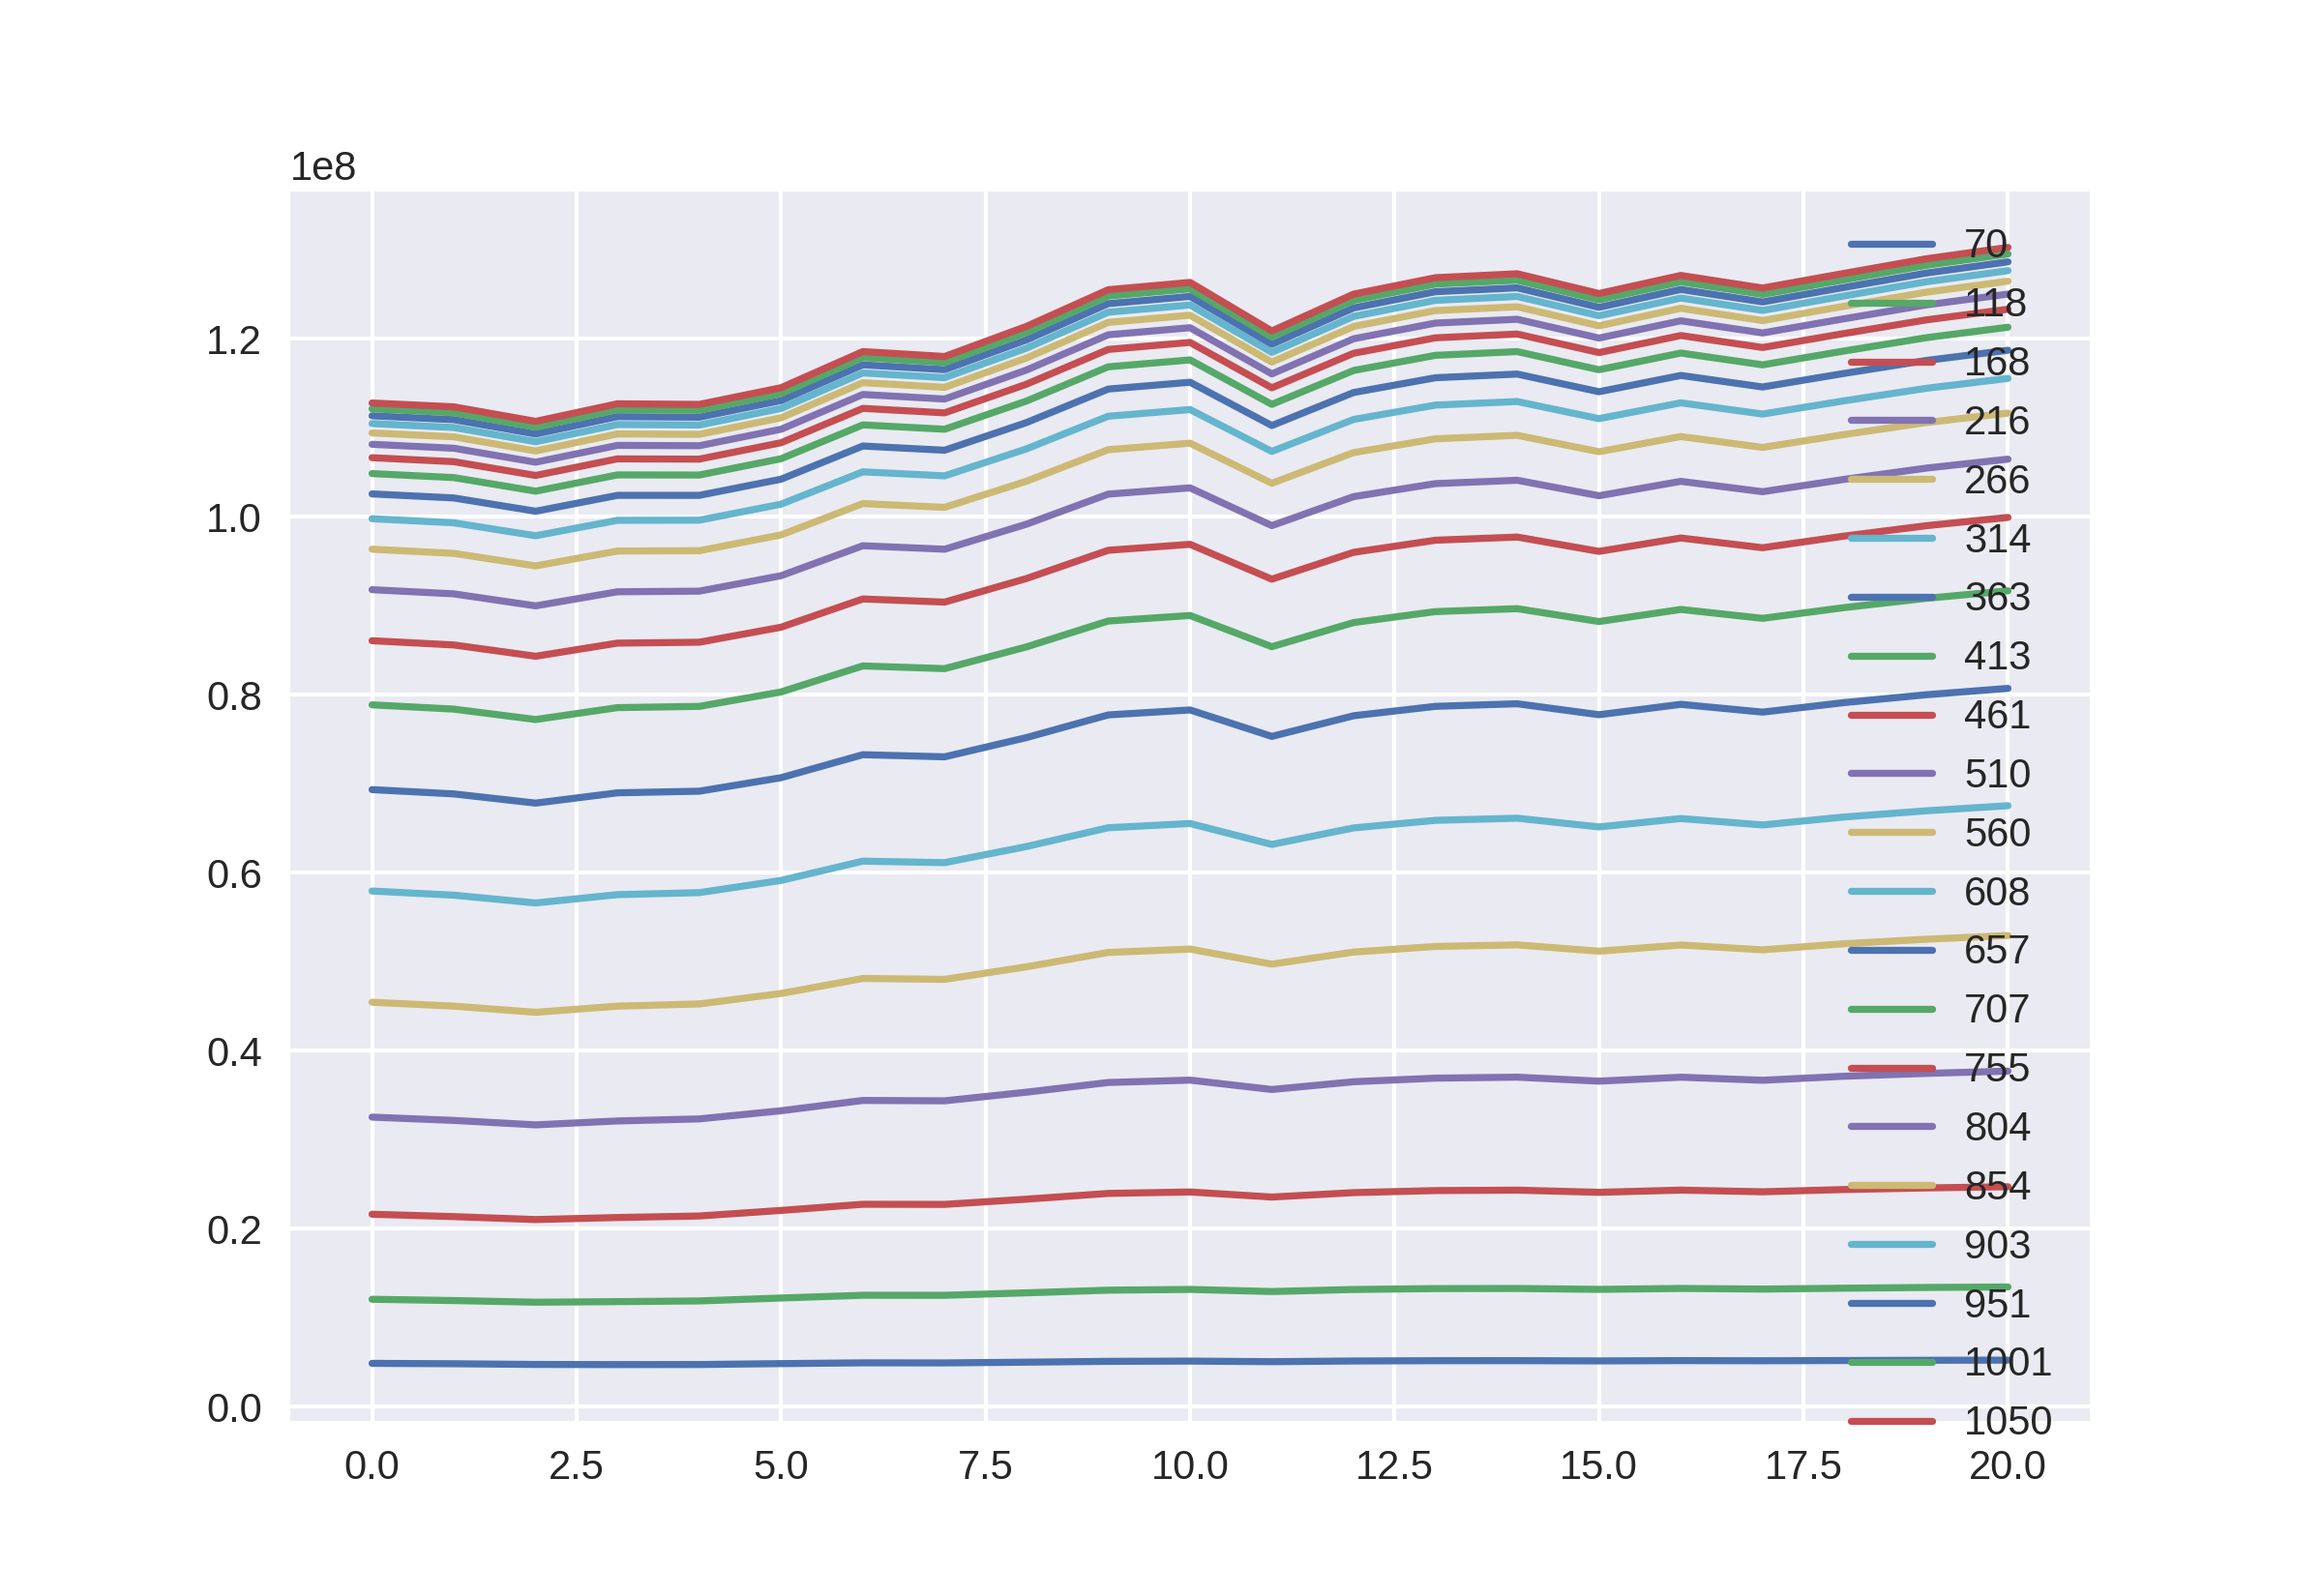

The data file committed next to this chart (first rows):
4865915, 12066189, 21622023, 32532329, 45440386, 57939696, 69332422, 78857239, 86063129, 91798180, 96344187, 99772077, 102559347, 104842442, 106627884, 108133314, 109410333, 110462657, 111334623, 112117593, 112774007
4821403, 11922531, 21353873, 32162745, 45002806, 57470818, 68850266, 78376872, 85586500, 91327305, 95878482, 99311792, 102104113, 104391905, 106180466, 107689170, 108970164, 110021963, 110899992, 111681425, 112340932
4743721, 11736103, 21023521, 31663579, 44310691, 56596657, 67816485, 77209243, 84319954, 89980409, 94469966, 97858348, 100611535, 102867850, 104633652, 106122112, 107385015, 108422776, 109288492, 110059732, 110710126
4727867, 11802099, 21253353, 32102425, 45002818, 57533998, 68971480, 78545428, 85793341, 91563048, 96138875, 99590067, 102396049, 104695228, 106495144, 108011298, 109296554, 110354411, 111236594, 112022853, 112685878
4735939, 11879333, 21423445, 32332153, 45248273, 57756303, 69153904, 78684798, 85892984, 91631506, 96178372, 99606776, 102395475, 104680396, 106466799, 107973097, 109249453, 110299267, 111177056, 111954216, 112615559
4836615, 12206567, 22047543, 33247907, 46425389, 59128865, 70672366, 80305432, 87581501, 93367386, 97951541, 101403988, 104212155, 106511186, 108308937, 109823303, 111108518, 112165302, 113046040, 113829484, 114492618
4923529, 12516937, 22738829, 34407029, 48111953, 61296047, 73256482, 83228702, 90755244, 96736863, 101471853, 105039817, 107939507, 110314263, 112169519, 113734041, 115060333, 116151731, 117060044, 117869693, 118551952
4917097, 12512331, 22727957, 34365697, 48012196, 61127634, 73017863, 82925789, 90402188, 96342281, 101046608, 104588192, 107466282, 109824942, 111666259, 113218928, 114534626, 115618318, 116519570, 117323417, 117999930
4998371, 12788047, 23312675, 35333251, 49419877, 62935845, 75177035, 85367781, 93049723, 99155339, 103983219, 107619107, 110573465, 112992699, 114882983, 116475073, 117825671, 118936767, 119860261, 120686410, 121379961
5091995, 13088319, 23959287, 36424081, 51036572, 65048165, 77725173, 88275552, 96223629, 102535842, 107527261, 111286683, 114339122, 116837642, 118791480, 120436915, 121830466, 122978033, 123933700, 124784445, 125503006
5120441, 13172163, 24123729, 36689419, 51415244, 65524328, 78284854, 88898011, 96893548, 103239264, 108258765, 112036983, 115107134, 117617662, 119580435, 121233968, 122635498, 123788414, 124747264, 125602646, 126323811
5054027, 12935045, 23552623, 35637691, 49721342, 63171763, 75311554, 85388920, 92977263, 98994161, 103753282, 107333759, 110242041, 112619789, 114479148, 116044086, 117371603, 118461693, 119371889, 120180915, 120863785
5131919, 13164773, 24048677, 36507741, 51080750, 65029672, 77632888, 88106431, 95995750, 102253744, 107203125, 110927261, 113952495, 116428170, 118363250, 119991205, 121372650, 122509898, 123454900, 124297650, 125008429
5165921, 13267151, 24279485, 36913427, 51710267, 65880078, 78688712, 89335001, 97354652, 103716372, 108749842, 112537324, 115612775, 118130263, 120097419, 121753911, 123157318, 124312458, 125276140, 126131778, 126854590
5169713, 13281679, 24328361, 37022139, 51888569, 66119987, 78979471, 89664653, 97710795, 104093465, 109141959, 112939149, 116024564, 118548468, 120520757, 122181272, 123589293, 124747501, 125712190, 126569991, 127295065
5140655, 13176867, 24082855, 36573781, 51177005, 65140512, 77747512, 88219119, 96102270, 102354799, 107298445, 111016720, 114038339, 116511427, 118442065, 120069410, 121446300, 122580699, 123523905, 124365237, 125074835
5174999, 13284843, 24330891, 37018499, 51870326, 66081435, 78914956, 89577157, 97604599, 103972127, 109006029, 112793674, 115870222, 118387120, 120352799, 122009831, 123413657, 124568607, 125529588, 126385916, 127108385
5157365, 13210715, 24143577, 36673089, 51333122, 65363830, 78041073, 88577157, 96511075, 102807012, 107783879, 111531760, 114573615, 117063117, 119009226, 120647254, 122037107, 123178801, 124129984, 124978349, 125692695
5183343, 13311069, 24397795, 37127479, 52018127, 66257430, 79113088, 89788576, 97823478, 104196201, 109233301, 113024157, 116103074, 118621766, 120588212, 122245242, 123650871, 124805428, 125766950, 126624302, 127345665
5210981, 13393729, 24576463, 37444775, 52520362, 66951606, 79992081, 90825692, 98983966, 105455901, 110573518, 114424305, 117552186, 120111106, 122109435, 123793275, 125220660, 126394930, 127372970, 128242848, 128977161
5226931, 13448021, 24713069, 37702515, 52936681, 67524808, 80709758, 91667254, 99918309, 106464349, 111641415, 115536311, 118700091, 121288738, 123310629, 125014812, 126460001, 127647331, 128635554, 129516682, 130259996
